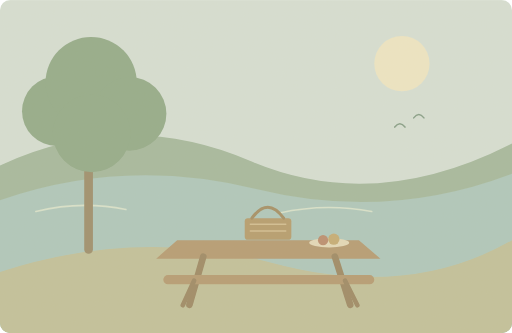
t = 0.00 s
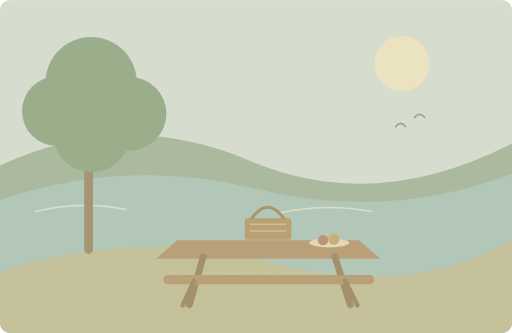
t = 1.25 s
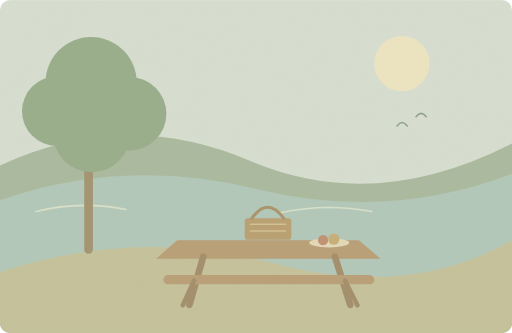
t = 3.75 s
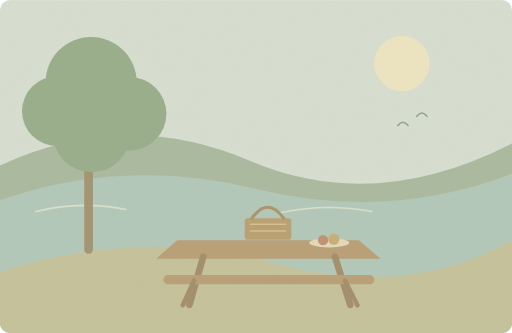
t = 5.00 s
t = 6.25 s: frame unchanged from t = 3.75 s, image omitted
t = 8.75 s: frame unchanged from t = 1.25 s, image omitted

The animated SVG that drew these frames (rendered in a browser with its animation timeline set to each time). Animation: 1 SMIL element (animateTransform=1); one cycle of 10.00 s, repeats indefinitely.

<svg xmlns="http://www.w3.org/2000/svg" width="1000" height="650" viewBox="0 0 1000 650" role="img" aria-labelledby="title desc"><title id="title">单词小故事</title><desc id="desc">There is a quiet picnic area beside the lake.</desc><metadata>{"wordId": "area", "dailyExample": "There is a quiet picnic area beside the lake.", "source": "https://github.com/go1app/word-atlas/blob/main/public/atlas/entries/3.json", "attribution": "Word Atlas contributors — CC BY 4.0", "license": "https://creativecommons.org/licenses/by/4.0/", "changes": "New original vector animation interpreting the daily example.", "durationSeconds": 10}</metadata><defs><clipPath id="frame"><rect width="1000" height="650" rx="20"/></clipPath><filter id="paper"><feTurbulence type="fractalNoise" baseFrequency=".74" numOctaves="3" stitchTiles="stitch"/><feColorMatrix type="saturate" values="0"/><feComponentTransfer><feFuncA type="linear" slope=".065"/></feComponentTransfer><feBlend in="SourceGraphic" mode="soft-light"/></filter><filter id="glow" x="-100%" y="-100%" width="300%" height="300%"><feGaussianBlur stdDeviation="8"/></filter></defs><g clip-path="url(#frame)"><rect x="0" y="0" width="1000" height="650" rx="0" fill="#d5e0d6" /><circle cx="785" cy="124" r="54" fill="#eee7c5" /><path d="M0 323Q245 210 488 314T1000 280V650H0Z" fill="#a4b99e" stroke="none" stroke-width="2" stroke-linecap="round" stroke-linejoin="round" /><path d="M0 391Q243 306 500 369T1000 339V558H0Z" fill="#adc8bd" stroke="none" stroke-width="2" stroke-linecap="round" stroke-linejoin="round" /><path d="M0 531Q270 443 534 514T1000 469V650H0Z" fill="#c1c19a" stroke="none" stroke-width="2" stroke-linecap="round" stroke-linejoin="round" /><path d="M70 413q87 -22 176 -4M546 416q88 -20 180 -3" fill="none" stroke="#d8e3cd" stroke-width="3" stroke-linecap="round" stroke-linejoin="round" /><path d="M173 487V220" fill="none" stroke="#9b8d6c" stroke-width="17" stroke-linecap="round" stroke-linejoin="round" /><circle cx="111" cy="217" r="68" fill="#91aa89" /><circle cx="178" cy="161" r="89" fill="#91aa89" /><circle cx="253" cy="222" r="72" fill="#91aa89" /><circle cx="179" cy="260" r="76" fill="#91aa89" /><path d="M346 469L701 469 743 505 305 505Z" fill="#b49a72" stroke="none" stroke-width="2" stroke-linecap="round" stroke-linejoin="round" /><path d="M397 501L370 595M654 501L684 595" fill="none" stroke="#9b8864" stroke-width="13" stroke-linecap="round" stroke-linejoin="round" /><path d="M328 546H722" fill="none" stroke="#b49a72" stroke-width="18" stroke-linecap="round" stroke-linejoin="round" /><path d="M379 548L357 596M674 548L698 596" fill="none" stroke="#9b8864" stroke-width="9" stroke-linecap="round" stroke-linejoin="round" /><rect x="478" y="426" width="91" height="42" rx="6" fill="#b49b6c" /><path d="M492 426Q523 383 554 426" fill="none" stroke="#a28d63" stroke-width="6" stroke-linecap="round" stroke-linejoin="round" /><path d="M489 438H558M489 451H558" fill="none" stroke="#d2be91" stroke-width="3" stroke-linecap="round" stroke-linejoin="round" /><ellipse cx="643" cy="474" rx="39" ry="9" fill="#e4daba"/><circle cx="631" cy="469" r="10" fill="#ba8c6e" /><circle cx="652" cy="467" r="11" fill="#c4ac74" /><g><animateTransform attributeName="transform" type="translate" values="0 0;6 -3;0 0" keyTimes="0;.5;1" dur="10s" repeatCount="indefinite"/><path d="M771 248q10 -13 20 0M808 230q10 -13 20 0" fill="none" stroke="#849e87" stroke-width="3" stroke-linecap="round" stroke-linejoin="round" /></g><rect width="1000" height="650" fill="#ddc8a0" opacity=".14" filter="url(#paper)" pointer-events="none"/></g></svg>
